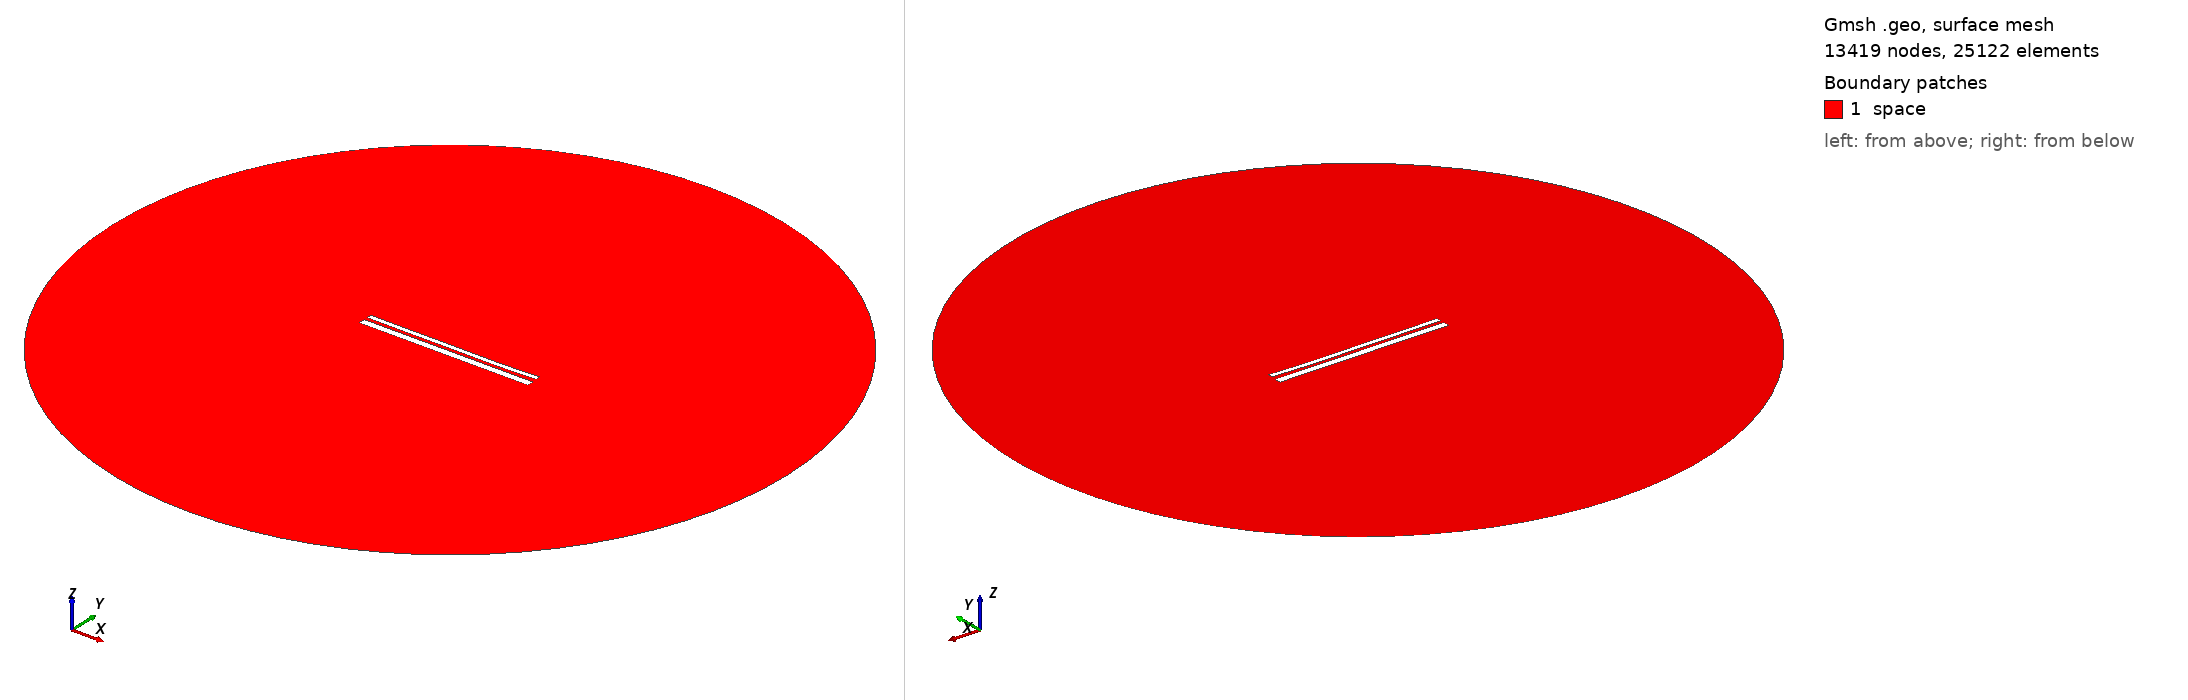

Gmsh geometry script, surface-meshed: 13419 nodes, 25122 surface elements. Boundary patches (legend numbers): 1 space. Left view from above one corner, right view from below the opposite corner. Legend entries are the model's physical surfaces. The drawing asked Gmsh for element sizes between 1% and 20% of the model's largest extent; the script's own settings can give other sizes.

=== 12767.geo (drawn) ===
//---------------------------------------
// Geometry kernel
//---------------------------------------

SetFactory("OpenCASCADE");



//---------------------------------------
// Parameters of the geometry
//---------------------------------------

// Overetch of the upper plate
overetch = 0.5;

// Distance between the plates
distance = 1.5;

// Discretization over the x axis (for the deformation)
nx = 50; 

// Length of the plate
L = 100 - overetch; 

// Number of modes
n = 4; 

// 1st mode coefficient
coeff(1) = 0.0;
beta(1) = 0.596864 * 3.1415926535 / L;

// 2nd mode coefficient
coeff(2) = -0.15;
beta(2) = 1.49418 * 3.1415926535 / L;

// 3rd mode coefficient
coeff(3) = 0.07499999999999998;
beta(3) = 2.50025 * 3.1415926535 / L;

// 4th mode coefficient
coeff(4) = -0.075;
beta(4) = 3.49999 * 3.1415926535 / L;



//---------------------------------------
// Upper plate (deformed rectangle)
//---------------------------------------

// Coordiantes of the upper plate
xmin = -50;
xmax = 50 - overetch;

// Height of the upper plate
yheight = 4 - 2 * overetch;

// Indexes of the points
UpperID[] = {};
LowerID[] = {};
LeftID[] = {};
RightID[] = {};

// Point index
p = 1;

// Horizontal edges
For i In {1:nx}
    x = xmin + (i-1)*(xmax - xmin)/(nx-1);

    y_bottom = distance / 2 + overetch;
    For j In {1:n}
        C = (Cosh(beta(j)*L) + Cos(beta(j)*L)) / (Sinh(beta(j)*L) + Sin(beta(j)*L));
        y_bottom  = y_bottom + coeff(j) * (Cosh(beta(j)*(x+50)) - Cos(beta(j)*(x+50)) - C * (Sinh(beta(j)*(x+50)) - Sin(beta(j)*(x+50))));
    EndFor

    y_top = y_bottom + yheight;

    Point(p) = {x, y_top, 0, 1.0};
    UpperID[i] = p;
    p = p + 1;

    Point(p) = {x, y_bottom, 0, 1.0};
    LowerID[i] = p;
    p = p + 1;
EndFor

// Create point lists
UpperPts[] = {}; LowerPts[] = {};
For i In {1:nx}
  UpperPts[] += {UpperID[i]};
  LowerPts[] += {LowerID[i]};
EndFor

// Build splines
Spline(1) = {UpperPts[]};
Spline(2) = {LowerPts[]};
Line(3) = {LowerPts[nx-1], UpperPts[nx-1]};
Line(4) = {LowerPts[0], UpperPts[0]};

// Build the plane surface
Curve Loop(1) = {2, 3, -1, -4};
Plane Surface(1) = {1};



//---------------------------------------
// Lower plate (rectangle)
//---------------------------------------

// Vertices
Point(1001) = {-50, -1, 0, 1.0};
Point(1002) = { 50, -1, 0, 1.0};
Point(1003) = { 50,  -5, 0, 1.0};
Point(1004) = {-50,  -5, 0, 1.0};

// Edges
Line(5) = {1001, 1002};
Line(6) = {1002, 1003};
Line(7) = {1003, 1004};
Line(8) = {1004, 1001};

// Plane surface
Line Loop(2) = {5, 6, 7, 8};
Plane Surface(2) = {2}; 



//---------------------------------------
// Outer (fictious) boundary
//---------------------------------------

// Points
Point(1005) = {0, 0, 0};       // Center
Point(1006) = {200, 0, 0};     // Start point
Point(1007) = {0, 200, 0};     // 90 degrees
Point(1008) = {-200, 0, 0};    // 180 degrees
Point(1009) = {0, -200, 0};    // 270 degrees

// Circle arcs (each needs start, center, end)
Circle(9) = {1006, 1005, 1007};
Circle(10) = {1007, 1005, 1008};
Circle(11) = {1008, 1005, 1009};
Circle(12) = {1009, 1005, 1006};

// Plane surface for the entire domain
Curve Loop(3) = {9, 10, 11, 12};
Surface(3) = {3};

// Subtract the plates from the whole domain to obtain the actual domain where we want to solve the equations
BooleanDifference{ Surface{3}; Delete; }{ Surface{1}; Surface{2}; Delete; }




//---------------------------------------
// Transfinite Lines/Curves
//---------------------------------------

// Set the number of points on the boundaries
r = 7;

// Plates
Transfinite Curve {1, 2} = 50*r Using Progression 1;
Transfinite Curve {3, 4} = 2*r Using Progression 1;
Transfinite Line {5, 7} = 50*r Using Progression 1;
Transfinite Line {6, 8} = 2*r Using Progression 1;

// Outer boundary
Transfinite Line {9, 10, 11, 12} = 20 Using Progression 1;



//---------------------------------------
// Physical groups
//---------------------------------------                

// Physical curves (boundaries)
Physical Line("force_segment", 10) = {2};
Physical Line("upper_plate", 11) = {1, 3, 4};
Physical Line("lower_plate", 12) = {5, 6, 7, 8};
Physical Line("boundary", 20) = {9, 10, 11, 12};

// Physical Surfaces
Physical Surface("space", 30) = {3};



//---------------------------------------
// 6. Generate the Mesh
//---------------------------------------

// 2D mesh generation
Mesh 2;
